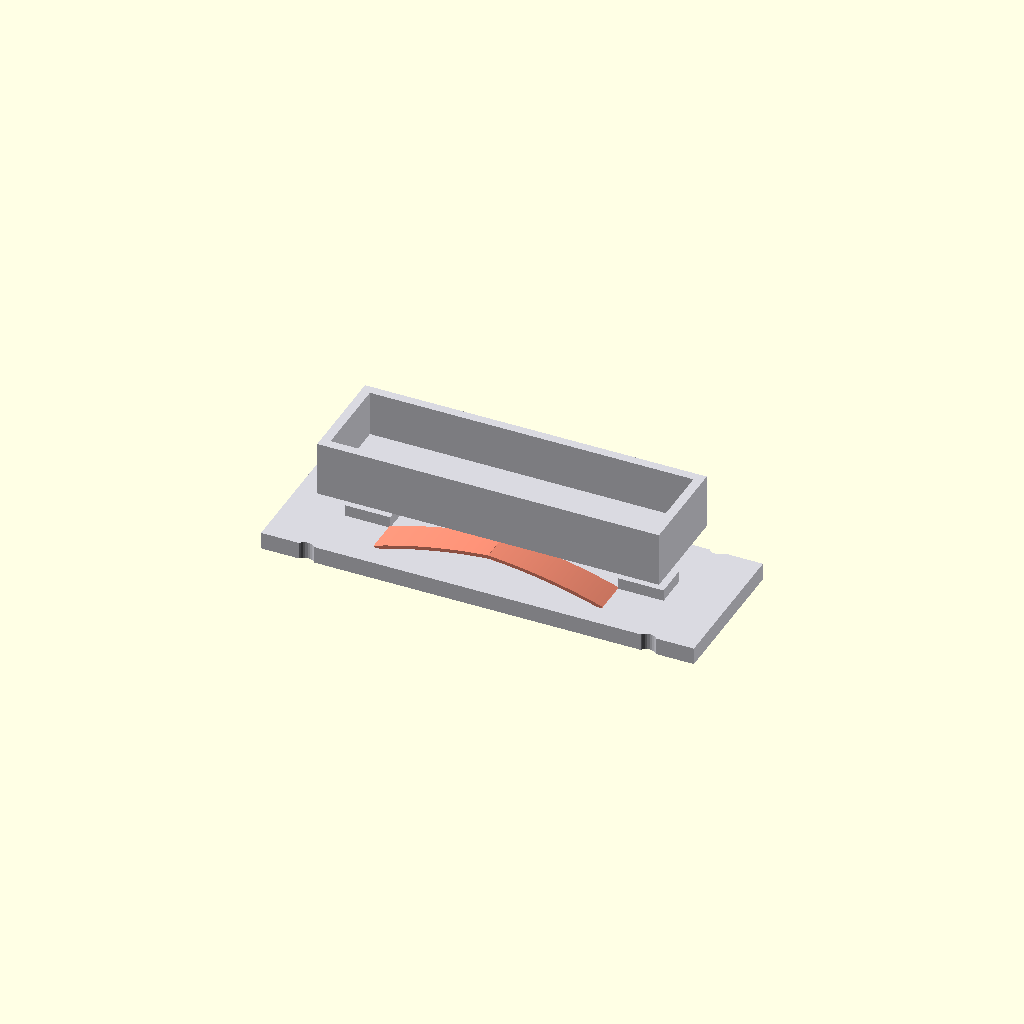
Cell 1 — every parameter at its default value.
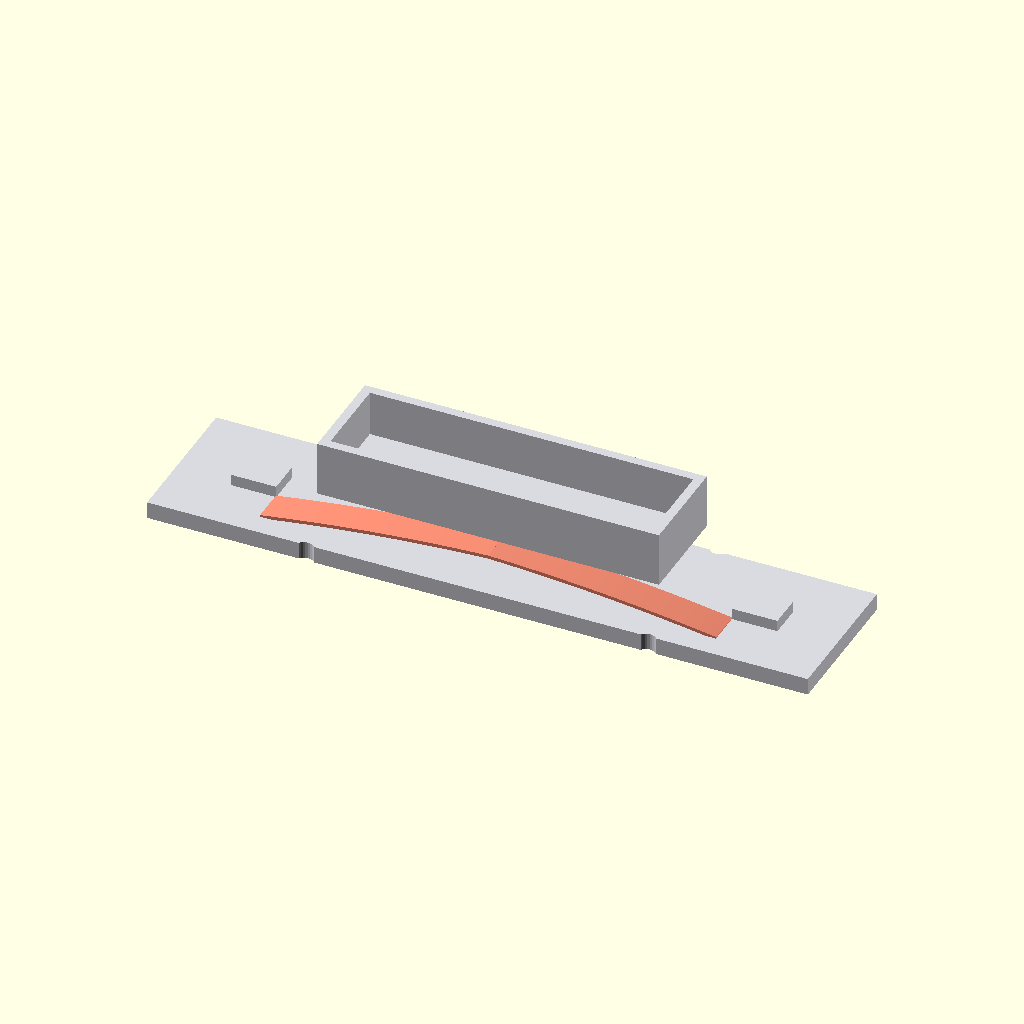
Cell 2: the same model with half_span = 40.
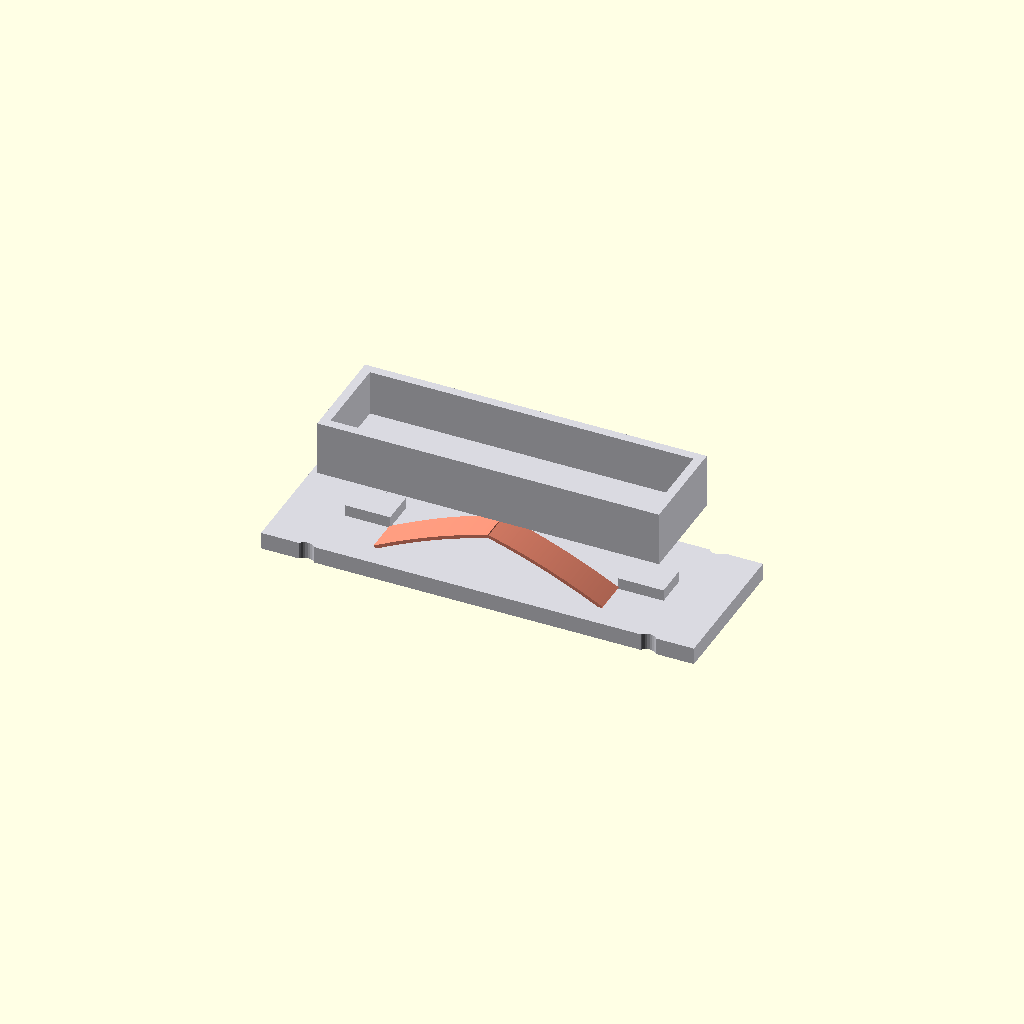
Cell 3: the same model with initial_rise = 8.
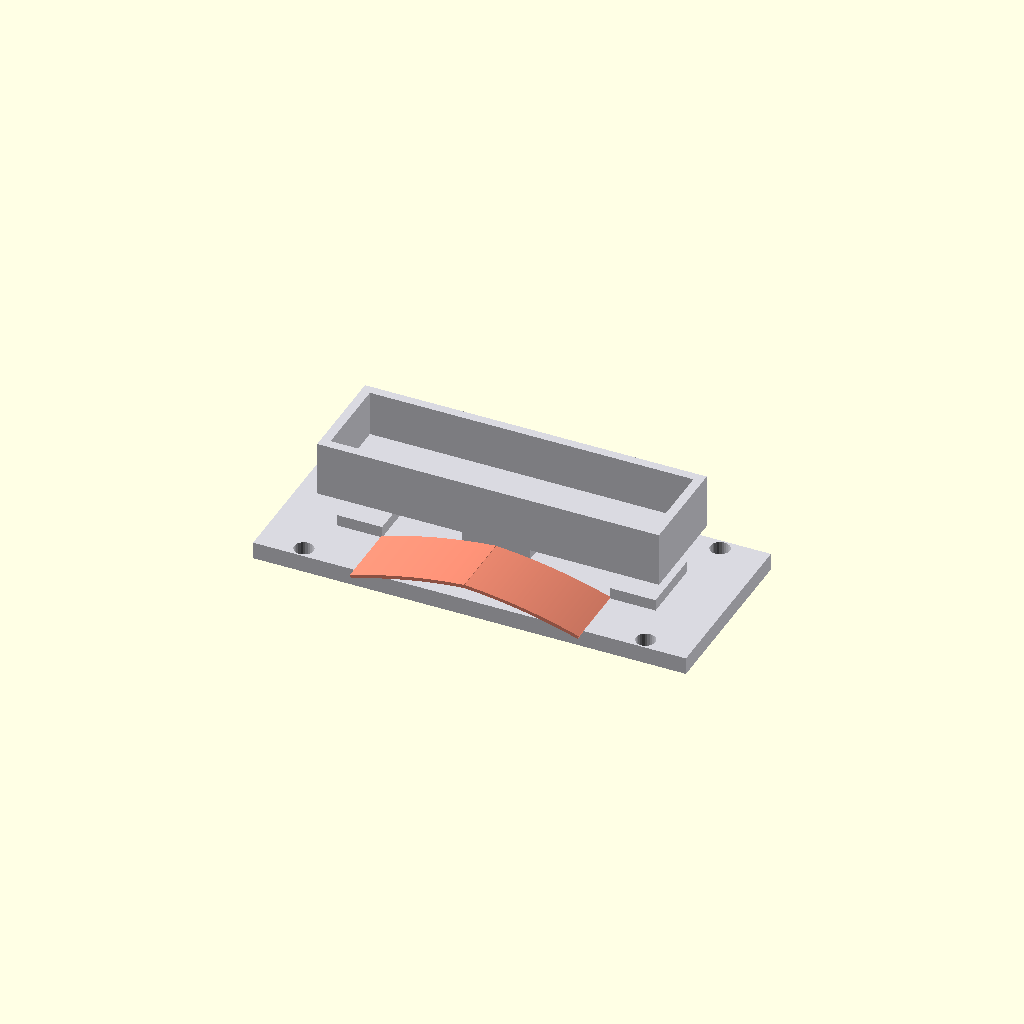
Cell 4: the same model with flexure_width = 12.
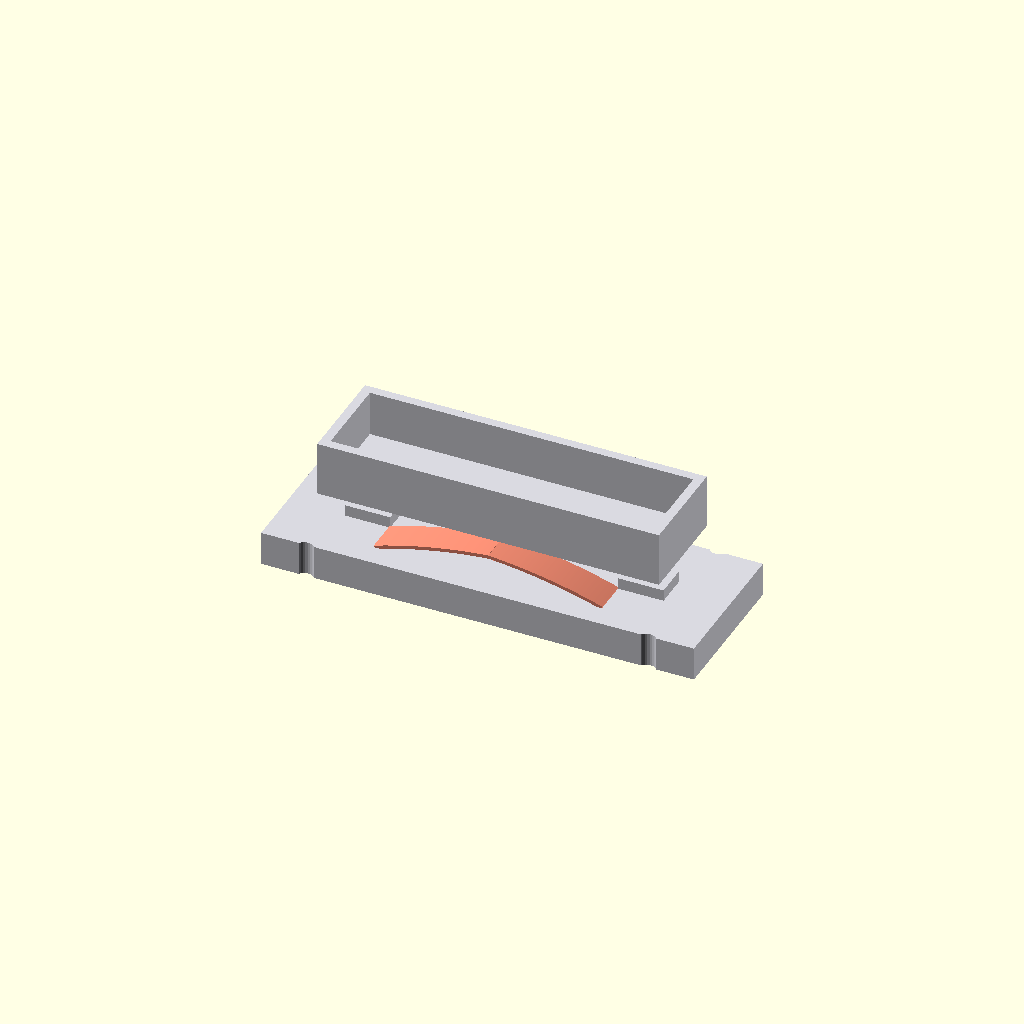
Cell 5 — base_thick set to 6, the other parameters unchanged.
One fixed orthographic camera (rotation 55°, 0°, 25°; colour scheme Cornfield) for every cell.
Source of the model, cad/bimodal_trough.scad:
// =====================================================================
// bimodal_trough.scad
// ---------------------------------------------------------------------
// Parametric, monolithic 3D-printable model of the bimodal compliant
// trough mechanism analysed in scripts/bimodal_compliance.py.
//
// The geometry is a symmetric von Mises truss flexure pair (two shallow
// pre-curved beams joined at an apex) carrying a tiltable trough. The
// design is *monolithic* — the compliant pivots are the flexures
// themselves, so the printed part has no fasteners, no support, and no
// assembly (just bolt the base to the gantry). When pressed downward
// past the dead-centre line the apex snaps from the "scoop" pose to the
// "dump" pose; releasing the load returns it via the second well.
//
// The module is *parametric*: every dimension that the analyser uses is
// re-exposed here so a redesign in scripts/bimodal_compliance.py can be
// reflected by editing the corresponding variable below (and rerunning
// the analyser to confirm it's still bimodal).
//
// Render to STL from the CLI (no GUI required):
//
//     openscad -o cad/bimodal-trough.stl cad/bimodal_trough.scad
//
// Render an isometric preview PNG:
//
//     openscad -o cad/bimodal-trough-iso.png \
//         --imgsize=1100,800 --camera=0,0,8,55,0,25,180 \
//         --colorscheme=Tomorrow cad/bimodal_trough.scad
//
// Tested with OpenSCAD 2021.01.
// =====================================================================

// ---------- Parameters (mirror scripts/bimodal_compliance.py defaults)
half_span      = 20.0;   // b  : half distance between flexure feet [mm]
initial_rise   =  4.0;   // h0 : as-built rise of the apex above feet [mm]
flexure_thick  =  0.6;   // t  : flexure thickness in bending dir.   [mm]
flexure_width  =  6.0;   // w  : flexure width (out-of-plane)        [mm]

// ---------- Frame / base
base_thick     =  3.0;   // base plate thickness                     [mm]
base_pad       = 10.0;   // extra material around feet               [mm]
mount_hole_d   =  3.4;   // M3 clearance                             [mm]
mount_hole_dx  = 30.0;   // hole pitch along x                       [mm]
mount_hole_dy  = 14.0;   // hole pitch along y                       [mm]

// ---------- Trough (the powder-carrying channel sat on top of the apex)
trough_len     = 60.0;   // along the bed                            [mm]
trough_outer_w = 18.0;   // overall channel width                    [mm]
trough_wall    =  1.6;   // channel side-wall thickness              [mm]
trough_depth   =  8.0;   // channel depth                            [mm]
trough_floor   =  1.6;   // channel floor thickness                  [mm]
apex_block_h   =  4.0;   // height of the rigid apex block under the trough

// ---------- Pre-curve "kick" of the flexures
//   The analyser bakes pre-compression in mathematically (1.5%); the
//   printed part bakes it in *geometrically* by shaping each flexure
//   as a shallow arch whose chord is shorter than its arclength. That
//   way the stress-free printed shape already sits at one of the two
//   wells — no assembly pre-stress needed.
flex_arch_kick =  0.6;   // additional sag of the flexure midpoint   [mm]

// ---------- Render quality
$fa = 2;   // facet angle  [deg]
$fs = 0.4; // facet size   [mm]
flex_segments = 60;       // # of segments along each flexure arch

// =====================================================================
// Helpers
// =====================================================================

// A 2-D arch from (x0, y0) to (x1, y1). The straight chord between the
// endpoints is bulged above by ``mid_kick`` at the parametric midpoint
// (i.e. the curve is the chord plus a parabolic offset of ``mid_kick``
// at u=0.5). Returned as a list of [x, y] points.
//
// This shape is what bakes the geometric pre-compression into the
// printed flexure: the arclength of the curve is greater than the
// straight chord between foot and apex, so the as-printed beam is
// already pre-compressed with no assembly stress.
function arch_points(x0, x1, y0, y1, mid_kick, n) =
    [ for (i = [0 : n]) let (
        u  = i / n,
        x  = x0 + (x1 - x0) * u,
        y  = y0 + (y1 - y0) * u + 4 * mid_kick * u * (1 - u)
      ) [x, y] ];

// Build the two surfaces of a constant-thickness arched beam by
// offsetting the centreline normal to itself.
module arched_beam(x0, x1, y0, y1, mid_kick, thick, n) {
    pts = arch_points(x0, x1, y0, y1, mid_kick, n);
    // build top and bottom polylines by offsetting along local normals
    tops = [ for (i = [0 : n]) let (
        prev = pts[max(i-1, 0)],
        next = pts[min(i+1, n)],
        tx   = next[0] - prev[0],
        ty   = next[1] - prev[1],
        L    = sqrt(tx*tx + ty*ty),
        nx   = -ty / L,
        ny   =  tx / L
      ) [pts[i][0] + nx * thick / 2,
         pts[i][1] + ny * thick / 2] ];
    bots = [ for (i = [0 : n]) let (
        prev = pts[max(i-1, 0)],
        next = pts[min(i+1, n)],
        tx   = next[0] - prev[0],
        ty   = next[1] - prev[1],
        L    = sqrt(tx*tx + ty*ty),
        nx   = -ty / L,
        ny   =  tx / L
      ) [pts[i][0] - nx * thick / 2,
         pts[i][1] - ny * thick / 2] ];
    polygon(points = concat(tops, [for (i = [n : -1 : 0]) bots[i]]));
}

// =====================================================================
// Sub-assemblies
// =====================================================================

module base_plate() {
    foot_w = 8.0;
    plate_x = 2 * half_span + 2 * (foot_w + base_pad);
    plate_y = flexure_width + 2 * base_pad;
    difference() {
        translate([-plate_x/2, -plate_y/2, -base_thick])
            cube([plate_x, plate_y, base_thick]);
        // four M3 mounting holes on a rectangular pattern
        for (sx = [-1, 1]) for (sy = [-1, 1])
            translate([sx * mount_hole_dx, sy * mount_hole_dy, -base_thick - 0.1])
                cylinder(d = mount_hole_d, h = base_thick + 0.2);
    }
    // anchor blocks that root the flexures
    for (sx = [-1, 1])
        translate([sx * (half_span + foot_w/2) - foot_w/2, -flexure_width/2, 0])
            cube([foot_w, flexure_width, 2.0]);
}

// One pre-curved flexure (root at +half_span on the bed, apex at the
// trough centreline). Mirrored with ``side = -1`` for the other beam.
//
// The curve runs from foot ``(±half_span, 0)`` to apex ``(0, initial_rise)``
// — i.e. the beam *climbs* from the bed up to the apex carrier — and is
// bulged above the straight chord by ``flex_arch_kick`` at its
// midpoint. The kick is what gives the printed beam an arclength
// greater than its chord, baking in the geometric pre-compression that
// the analyser models mathematically (1.5 % shorter natural length than
// chord). Setting ``flex_arch_kick = 0`` would give a straight foot-to-
// apex flexure that is monostable.
module flexure(side = +1) {
    x_root = side * (half_span);
    x_apex = 0;
    // extrude the 2-D arched beam through the out-of-plane width
    translate([0, -flexure_width / 2, 0])
        rotate([90, 0, 0])
        rotate([0, 0, 0])
        linear_extrude(height = flexure_width)
        // the arch is laid out in (x, y); build it directly
        arched_beam(x_root, x_apex, 0, initial_rise,
                    flex_arch_kick, flexure_thick, flex_segments);
}

// Rigid apex carrier: a small block on top of the apex that the trough
// is fused to and that the two flexures merge into.
module apex_block() {
    bx = 12.0;
    by = flexure_width;
    bz = apex_block_h;
    translate([-bx/2, -by/2, initial_rise - 0.5])
        cube([bx, by, bz]);
}

// The powder-carrying trough sat on top of the apex carrier.
module trough() {
    z0 = initial_rise - 0.5 + apex_block_h;
    // outer body
    difference() {
        translate([-trough_len/2, -trough_outer_w/2, z0])
            cube([trough_len, trough_outer_w, trough_floor + trough_depth]);
        // hollow out the channel
        translate([-trough_len/2 + trough_wall,
                   -trough_outer_w/2 + trough_wall,
                    z0 + trough_floor])
            cube([trough_len - 2 * trough_wall,
                  trough_outer_w - 2 * trough_wall,
                  trough_depth + 1]);
    }
}

// =====================================================================
// Top-level assembly
// =====================================================================

module bimodal_trough() {
    color([0.85, 0.85, 0.88]) base_plate();
    color([0.95, 0.55, 0.45]) flexure(+1);
    color([0.95, 0.55, 0.45]) flexure(-1);
    color([0.85, 0.85, 0.88]) apex_block();
    color([0.85, 0.85, 0.88]) trough();
}

bimodal_trough();
Customizer parameters (derived from the source; name, type, default, range or options):
half_span: number, default 20
initial_rise: number, default 4
flexure_thick: number, default 0.6
flexure_width: number, default 6
base_thick: number, default 3
base_pad: number, default 10
mount_hole_d: number, default 3.4
mount_hole_dx: number, default 30
mount_hole_dy: number, default 14
trough_len: number, default 60
trough_outer_w: number, default 18
trough_wall: number, default 1.6
trough_depth: number, default 8
trough_floor: number, default 1.6
apex_block_h: number, default 4
flex_arch_kick: number, default 0.6
flex_segments: number, default 60
